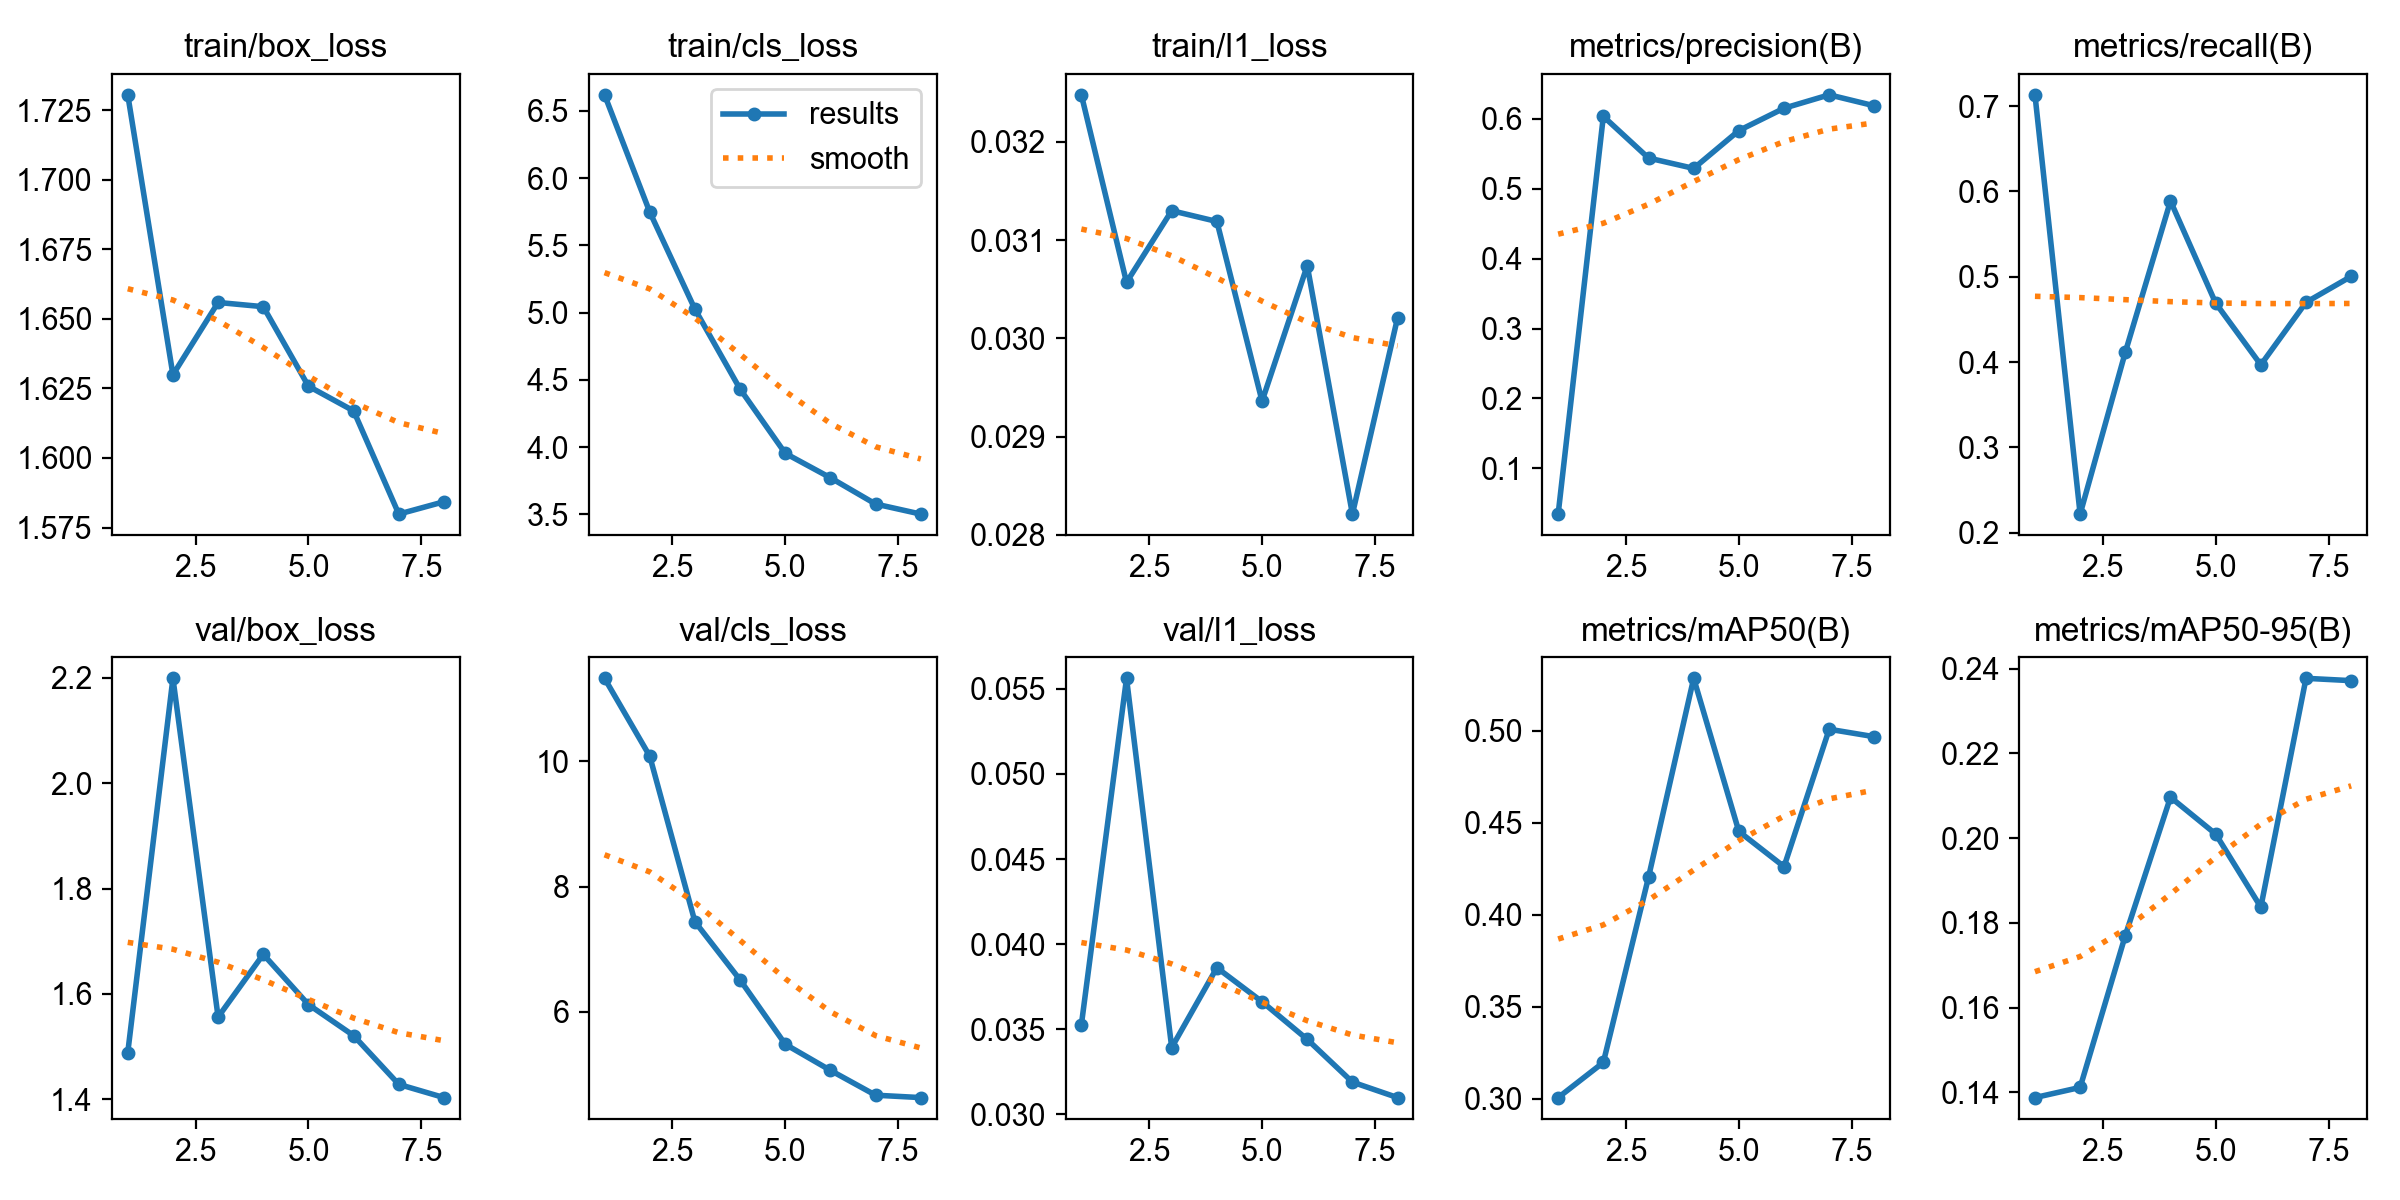

The file beside this chart, header and first rows:
epoch, time, train/box_loss, train/cls_loss, train/l1_loss, metrics/precision(B), metrics/recall(B), metrics/mAP50(B), metrics/mAP50-95(B), val/box_loss, val/cls_loss, val/l1_loss, lr/pg0, lr/pg1, lr/pg2
1, 91.45, 1.731, 6.62, 0.03248, 0.03434, 0.7133, 0.3006, 0.1388, 1.489, 11.32, 0.03526, 0.0005461, 0.0005461, 0.0005461
2, 187.4, 1.63, 5.749, 0.03057, 0.6037, 0.2218, 0.3197, 0.1412, 2.199, 10.08, 0.05562, 0.00106, 0.00106, 0.00106
3, 292.5, 1.656, 5.026, 0.0313, 0.544, 0.4115, 0.4204, 0.177, 1.556, 7.438, 0.03393, 0.001417, 0.001417, 0.001417
4, 395.1, 1.654, 4.432, 0.03119, 0.5292, 0.5888, 0.5285, 0.2096, 1.675, 6.509, 0.03862, 0.001158, 0.001158, 0.001158
5, 508.6, 1.626, 3.954, 0.02936, 0.5833, 0.4691, 0.4453, 0.2009, 1.58, 5.481, 0.03662, 0.0008418, 0.0008418, 0.0008418
6, 619.7, 1.617, 3.772, 0.03074, 0.6153, 0.3968, 0.4261, 0.1837, 1.521, 5.065, 0.03441, 0.0005261, 0.0005261, 0.0005261
7, 731, 1.58, 3.577, 0.02821, 0.6345, 0.47, 0.5008, 0.2377, 1.429, 4.668, 0.0319, 0.0002584, 0.0002584, 0.0002584
8, 845.8, 1.584, 3.502, 0.03021, 0.6188, 0.5004, 0.4967, 0.2371, 1.404, 4.63, 0.03099, 7.94819e-05, 7.94819e-05, 7.94819e-05
